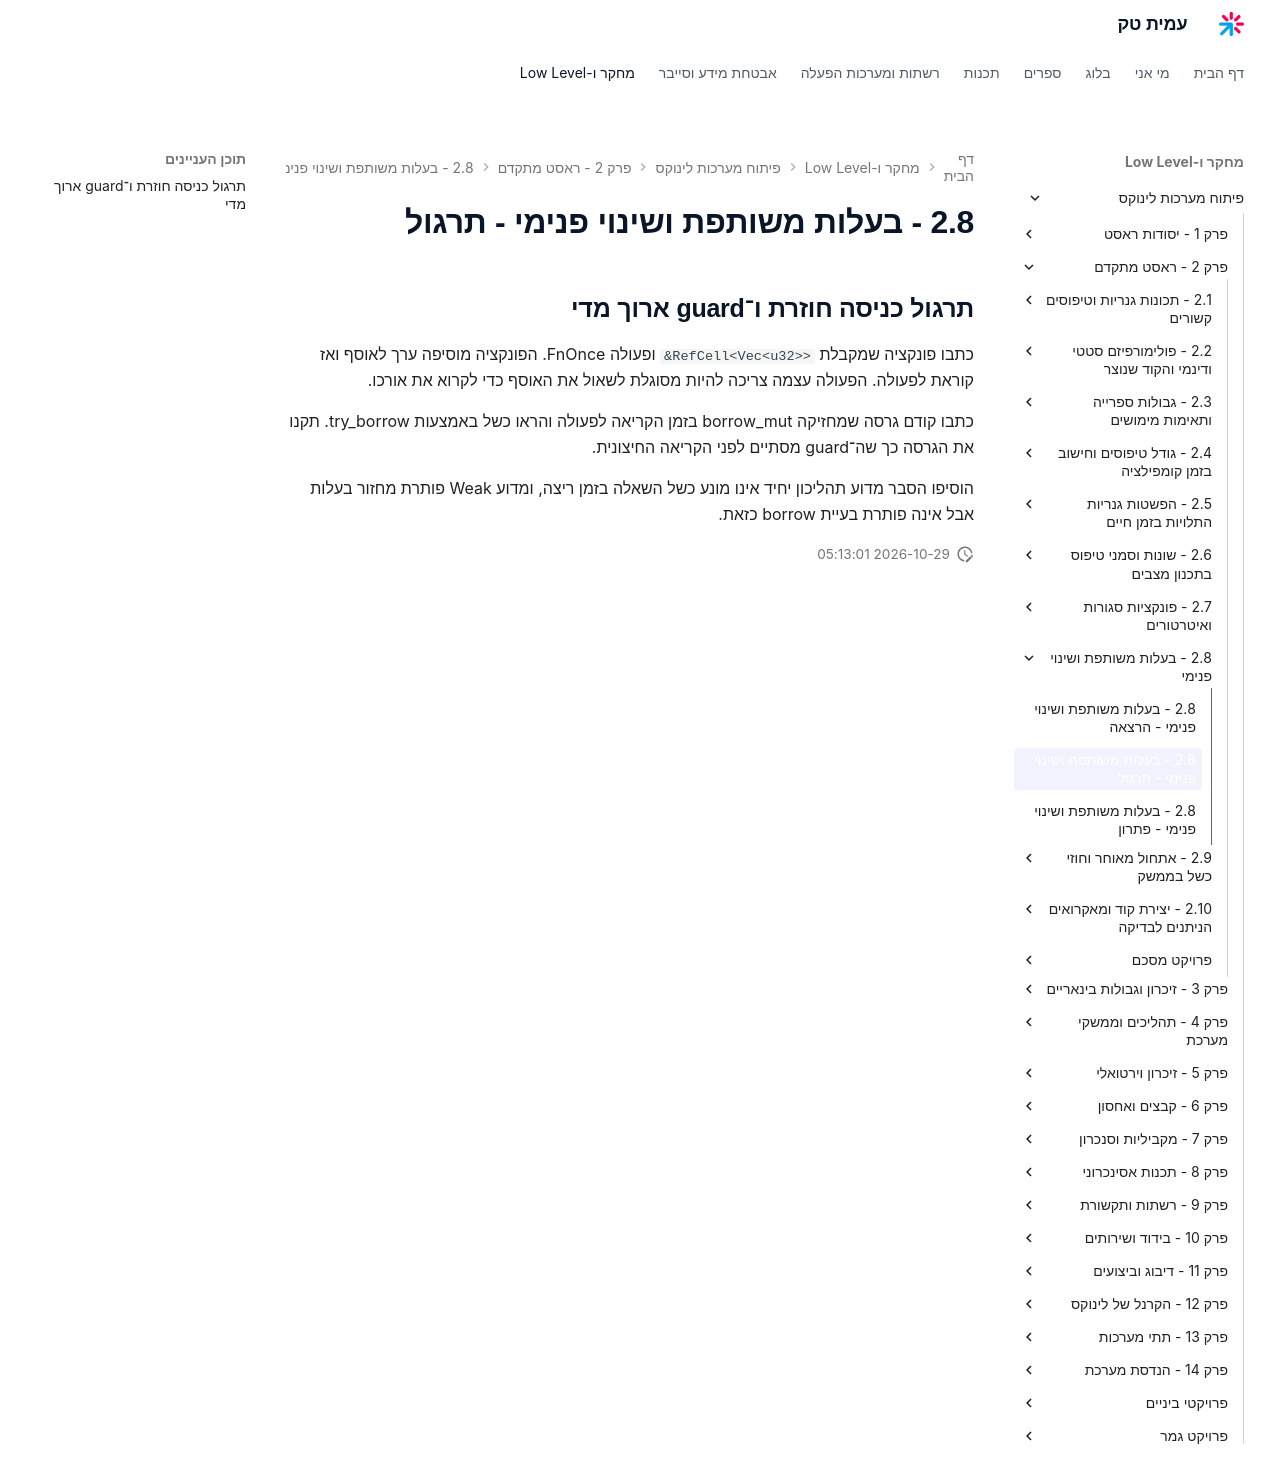

repository: AmitPinchasi/amittech · page: פיתוח-מערכות-לינוקס/2 - ראסט מתקדם/2.8 - בעלות משותפת ושינוי פנימי/2.8 - בעלות משותפת ושינוי פנימי - תרגול/index.html · generator: mkdocs

## תרגול כניסה חוזרת ו־guard ארוך מדי

כתבו פונקציה שמקבלת `&RefCell<Vec<u32>>` ופעולה FnOnce. הפונקציה מוסיפה ערך לאוסף ואז קוראת לפעולה. הפעולה עצמה צריכה להיות מסוגלת לשאול את האוסף כדי לקרוא את אורכו.

כתבו קודם גרסה שמחזיקה borrow_mut בזמן הקריאה לפעולה והראו כשל באמצעות try_borrow. תקנו את הגרסה כך שה־guard מסתיים לפני הקריאה החיצונית.

הוסיפו הסבר מדוע תהליכון יחיד אינו מונע כשל השאלה בזמן ריצה, ומדוע Weak פותרת מחזור בעלות אבל אינה פותרת בעיית borrow כזאת.
